Run: headless pygame with SDL's dummy video driver; simulated clock (each Clock.tick advances the game by its frame time, no real sleeping); random seed 0; keys injected as events and as key.get_pressed() state; mouse plan: one left click at the window centre at the start of phase 2, then a move to the lower-right quarter at the start of phase 3.
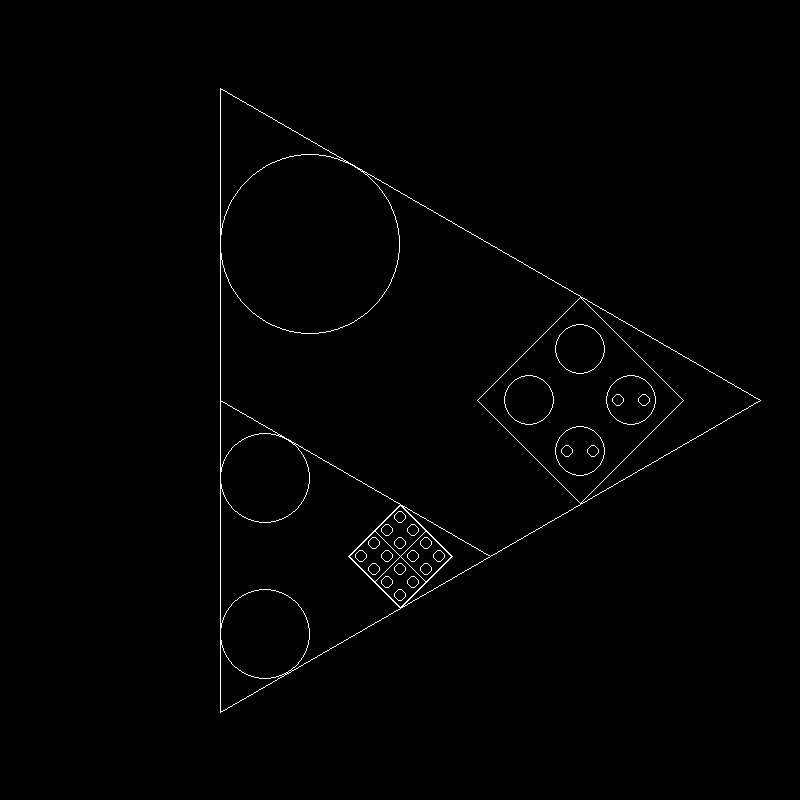
Frame 1 of 1 · flips 1–60 · no input

The pygame program that drew these frames:

import math
import pygame


class K(list):
    default_colour               = (255, 255, 255)    #red, green, blue
    size_proportion              = 0.45
    min_gap                      = 3
    matched_radius_proporition   = 0.5
    unmatched_radius_proporition = 0.285
    circle_radius_proportion     = 0.25

    def __init__(self, *arguments):
        list.__init__(self, *arguments)
        self.colour = K.default_colour

    def set_colour(self, new_colour):
        self.colour = new_colour

    def draw(self, surface, radius=None, coordinates=None):
        if radius is None:
            coordinates, radius = K.get_default_dimensions(coordinates, surface)
        centre_x, centre_y = coordinates
        max_child_radius   = radius - K.min_gap
        self_length        = len(self)
        if self_length > 0:
            corners = K.get_parts(centre_x, centre_y, radius, self_length)
            half    = K.get_parts(centre_x, centre_y, radius / 2, self_length)
            if self_length > 1:
                self.draw_children(half, max_child_radius, radius, self_length, surface)
            else:
                self[0].draw(surface, max_child_radius, (centre_x, centre_y))
            if self_length > 2:
                pygame.draw.polygon(surface, self.colour, corners + [corners[0]], 1)
            else:
                pygame.draw.circle(surface, self.colour, coordinates, radius, 1)
        else:
            pygame.draw.circle(surface, self.colour, coordinates, radius, 1)

    def draw_children(self, half, max_child_radius, radius, self_length, surface):
        for child_index, child in enumerate(self):
            radius_proportion = K.get_radius_proportion(child, self_length)
            child.draw(surface, min(radius_proportion * radius, max_child_radius),
                       half[child_index])

    @staticmethod
    def get_radius_proportion(child, self_length):
        child_length = len(child)
        if child_length > 2:
            if child_length == self_length:
                radius_proportion = K.matched_radius_proporition
            else:
                radius_proportion = K.unmatched_radius_proporition
        else:
            radius_proportion = K.circle_radius_proportion
        return radius_proportion

    @staticmethod
    def get_default_dimensions(coordinates, surface):
        width, height = surface.get_size()
        min_dimension = min(width, height)
        radius = K.size_proportion * min_dimension
        if coordinates is None:
            coordinates = int(width / 2), int(height / 2)
        return coordinates, radius

    @staticmethod
    def get_centre(full, sides, corners, dimension):
        return sum([corn[dimension] * sides[corn_index] for corn_index, corn in
                    enumerate(corners)]) / full

    @staticmethod
    def get_parts(center_x, centre_y, radius, number_of_parts):
        radians_per_corner = 2 * math.pi / number_of_parts
        corners = [(int(center_x + 0.5 + radius * math.cos(corner * radians_per_corner)),
                    int(centre_y + 0.5 + radius * math.sin(corner * radians_per_corner)))
                   for corner in range(0, number_of_parts)]
        return corners

    @staticmethod
    def distance(start, finish):
        x = finish[0] - start[0]
        y = finish[1] - start[1]
        return math.sqrt(x * x + y * y)


if __name__ == '__main__':
    foot, calf, knee, thigh = K(), K(), K(), K()
    leg = K([foot, calf, knee, thigh])
    eye, ear, mouth, nose = K(), K(), K(), K()
    eyes = K([eye, eye])
    ears = K([ear, ear])
    tail, torso, shoulders = K(), K(), K()
    legs = K([leg, leg, leg, leg])
    head = K([ears, eyes, nose, mouth])
    body = K([legs, torso, shoulders])
    dog = K([head, body, tail])

    pygame.init()
    screen = pygame.display.set_mode([800, 800])
    pygame.display.set_caption("Any key to quit")

    dog.draw(screen)

    while True:
        for event in pygame.event.get():
            if event.type in (pygame.QUIT, pygame.KEYDOWN, pygame.MOUSEBUTTONDOWN):
                exit()
        pygame.display.flip()
